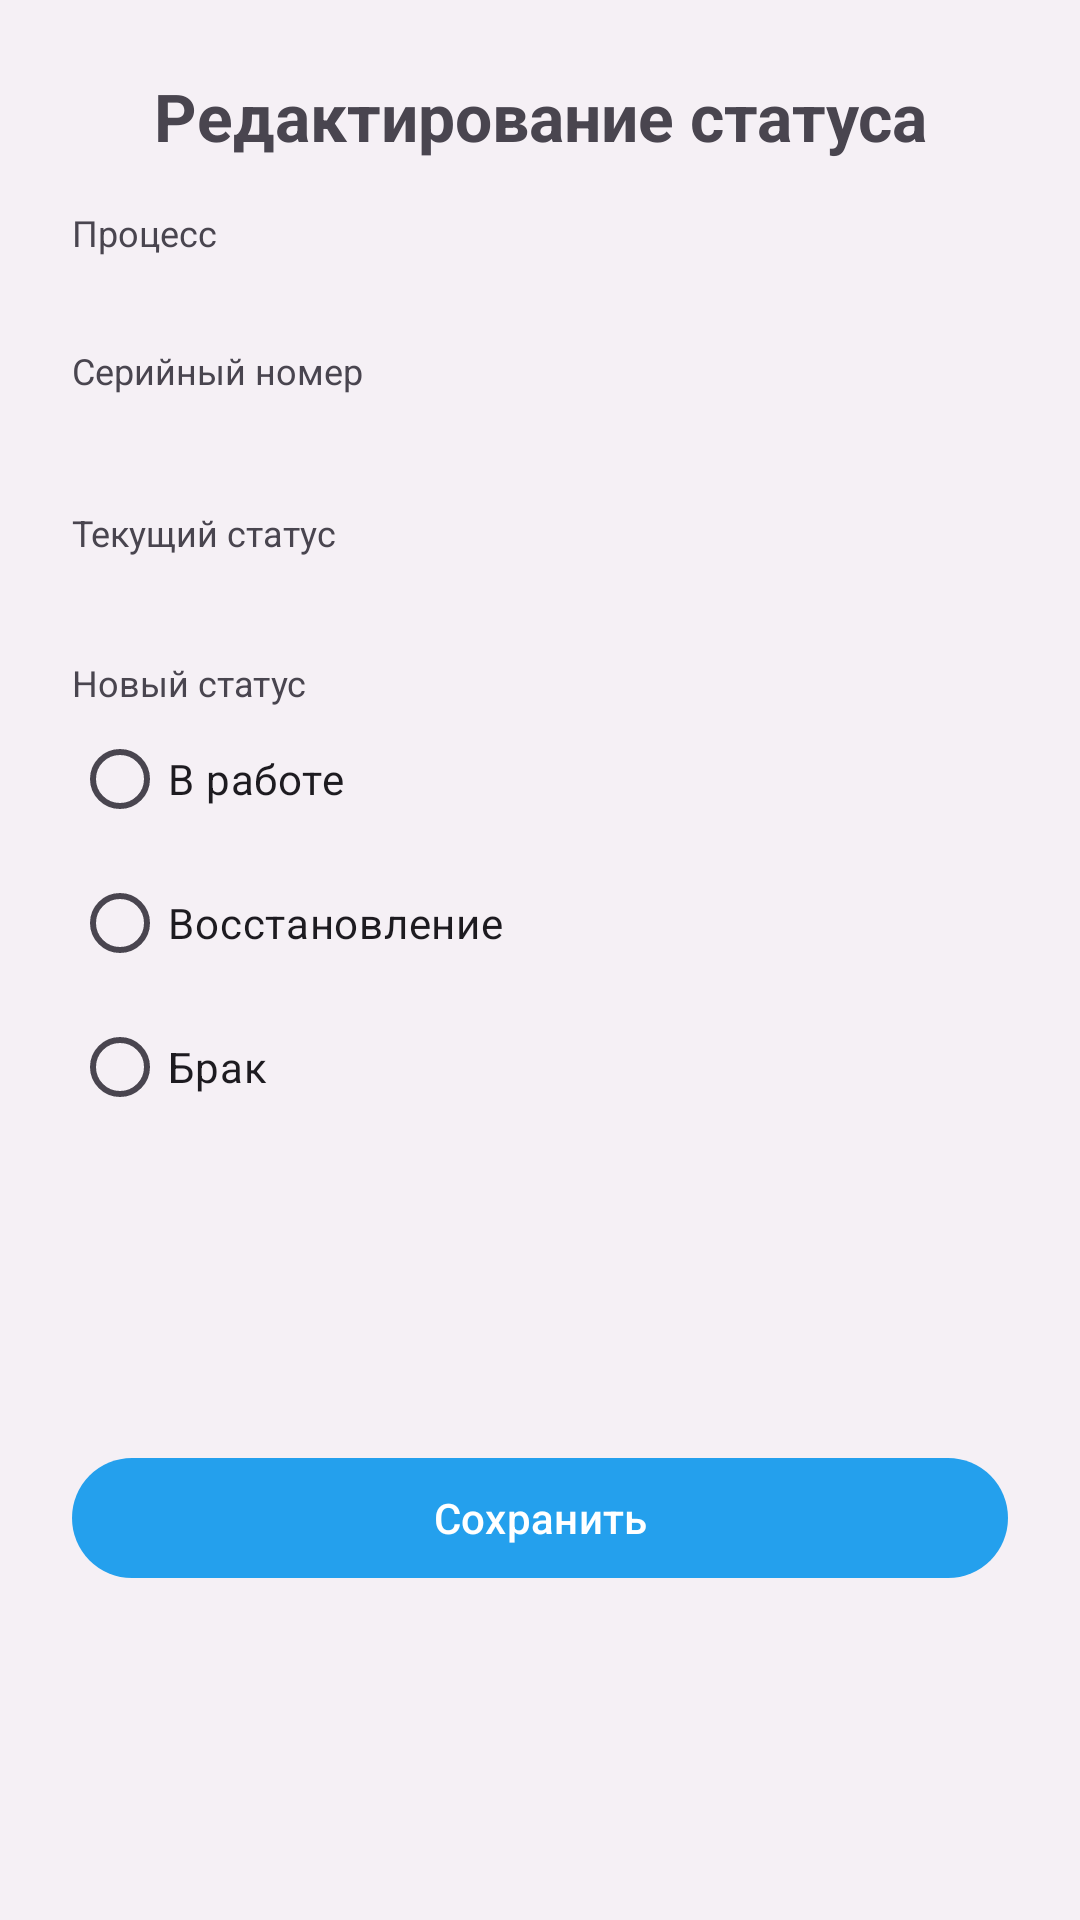

The Android layout XML behind this screen, and the referenced resources:
<!-- AndroidManifest.xml: application theme Theme.FkClient -->
<!-- res/layout/fragment_edit_status_product.xml -->
<?xml version="1.0" encoding="utf-8"?>
<androidx.constraintlayout.widget.ConstraintLayout xmlns:android="http://schemas.android.com/apk/res/android"
    xmlns:app="http://schemas.android.com/apk/res-auto"
    xmlns:tools="http://schemas.android.com/tools"
    android:layout_width="match_parent"
    android:layout_height="match_parent"
    android:paddingHorizontal="24dp"
    android:paddingTop="24dp"
    android:paddingBottom="16dp"
    tools:context=".presentation.product.detail.edit.EditProductStatusFragment">

    <TextView
        android:id="@+id/tvTitle"
        android:layout_width="0dp"
        android:layout_height="wrap_content"
        android:gravity="center"
        android:text="@string/status_edit"
        android:textSize="22sp"
        android:textStyle="bold"
        app:layout_constraintEnd_toEndOf="parent"
        app:layout_constraintStart_toStartOf="parent"
        app:layout_constraintTop_toTopOf="parent" />

    
    <LinearLayout
        android:id="@+id/llHeaderInfo"
        android:layout_width="0dp"
        android:layout_height="wrap_content"
        android:layout_marginTop="16dp"
        android:orientation="vertical"
        app:layout_constraintEnd_toEndOf="parent"
        app:layout_constraintStart_toStartOf="parent"
        app:layout_constraintTop_toBottomOf="@id/tvTitle">

        
        <LinearLayout
            android:id="@+id/llProcess"
            android:layout_width="match_parent"
            android:layout_height="wrap_content"
            android:orientation="vertical">

            <TextView
                android:id="@+id/tvProcessLabel"
                android:layout_width="match_parent"
                android:layout_height="wrap_content"
                android:text="@string/process"
                android:textSize="12sp" />

            <TextView
                android:id="@+id/tvProcess"
                android:layout_width="match_parent"
                android:layout_height="wrap_content"
                android:textSize="16sp"
                android:textStyle="bold"
                tools:text="УФ-3-20-ПС" />
        </LinearLayout>

        
        <LinearLayout
            android:id="@+id/llSerial"
            android:layout_width="match_parent"
            android:layout_height="wrap_content"
            android:layout_marginTop="8dp"
            android:orientation="vertical">

            <TextView
                android:id="@+id/tvSerialLabel"
                android:layout_width="match_parent"
                android:layout_height="wrap_content"
                android:text="@string/serial_number"
                android:textSize="12sp" />

            <TextView
                android:id="@+id/tvSerial"
                android:layout_width="match_parent"
                android:layout_height="wrap_content"
                android:textSize="16sp"
                android:textStyle="bold"
                tools:text="uf-000000123" />
        </LinearLayout>

    </LinearLayout>

    
    <LinearLayout
        android:id="@+id/formContainer"
        android:layout_width="0dp"
        android:layout_height="wrap_content"
        android:layout_marginTop="16dp"
        android:orientation="vertical"
        app:layout_constraintEnd_toEndOf="parent"
        app:layout_constraintStart_toStartOf="parent"
        app:layout_constraintTop_toBottomOf="@id/llHeaderInfo">

        
        <LinearLayout
            android:id="@+id/llCurrentStatus"
            android:layout_width="match_parent"
            android:layout_height="wrap_content"
            android:orientation="vertical">

            <TextView
                android:id="@+id/tvCurrentStatusLabel"
                android:layout_width="match_parent"
                android:layout_height="wrap_content"
                android:text="@string/current_status"
                android:textSize="12sp" />

            <TextView
                android:id="@+id/tvCurrentStatus"
                android:layout_width="match_parent"
                android:layout_height="wrap_content"
                android:textSize="16sp"
                android:textStyle="bold"
                tools:text="Нормальный" />
        </LinearLayout>

        
        <TextView
            android:id="@+id/tvNewStatusLabel"
            android:layout_width="match_parent"
            android:layout_height="wrap_content"
            android:layout_marginTop="12dp"
            android:text="@string/new_status"
            android:textSize="12sp" />

        <RadioGroup
            android:id="@+id/rgStatus"
            android:layout_width="match_parent"
            android:layout_height="wrap_content"
            android:orientation="vertical">

            <RadioButton
                android:id="@+id/rbNormal"
                android:layout_width="match_parent"
                android:layout_height="wrap_content"
                android:text="@string/normal" />

            <RadioButton
                android:id="@+id/rbRestore"
                android:layout_width="match_parent"
                android:layout_height="wrap_content"
                android:text="@string/rework" />

            <RadioButton
                android:id="@+id/rbScrap"
                android:layout_width="match_parent"
                android:layout_height="wrap_content"
                android:text="@string/scrap" />
        </RadioGroup>

    </LinearLayout>

    
    <com.google.android.material.button.MaterialButton
        android:id="@+id/btnChangeStatus"
        android:layout_width="0dp"
        android:layout_height="wrap_content"
        android:layout_marginTop="16dp"
        android:layout_marginBottom="8dp"
        android:text="@string/save"
        app:layout_constraintBottom_toBottomOf="parent"
        app:layout_constraintEnd_toEndOf="parent"
        app:layout_constraintStart_toStartOf="parent"
        app:layout_constraintTop_toBottomOf="@id/formContainer" />

    <ProgressBar
        android:id="@+id/progressEdit"
        style="?android:attr/progressBarStyleLarge"
        android:layout_width="48dp"
        android:layout_height="48dp"
        android:layout_gravity="center"
        android:visibility="gone"
        app:layout_constraintBottom_toBottomOf="parent"
        app:layout_constraintEnd_toEndOf="parent"
        app:layout_constraintStart_toStartOf="parent"
        app:layout_constraintTop_toTopOf="parent" />

</androidx.constraintlayout.widget.ConstraintLayout>
<!-- resources referenced by this layout -->
<resources>
  <string name="current_status">Текущий статус</string>
  <string name="new_status">Новый статус</string>
  <string name="normal">В работе</string>
  <string name="process">Процесс</string>
  <string name="rework">Восстановление</string>
  <string name="save">Сохранить</string>
  <string name="scrap">Брак</string>
  <string name="serial_number">Серийный номер</string>
  <string name="status_edit">Редактирование статуса</string>
  <style name="Theme.FkClient" parent="Base.Theme.FkClient" />
  <style name="Base.Theme.FkClient" parent="Theme.Material3.DayNight.NoActionBar">
          
          <item name="colorPrimary">@color/brand_blue</item>
          <item name="colorOnPrimary">@android:color/white</item>
  
          
          <item name="colorSecondary">@color/brand_blue_dark</item>
  
          
          <item name="android:windowBackground">@color/bg_app</item>
          <item name="colorSurface">@color/bg_card</item>
      </style>
  <color name="brand_blue">#24A0ED</color>
  <color name="brand_blue_dark">#0D75C9</color>
  <color name="bg_app">#F5F0F5</color>
  <color name="bg_card">#FFFFFF</color>
</resources>
